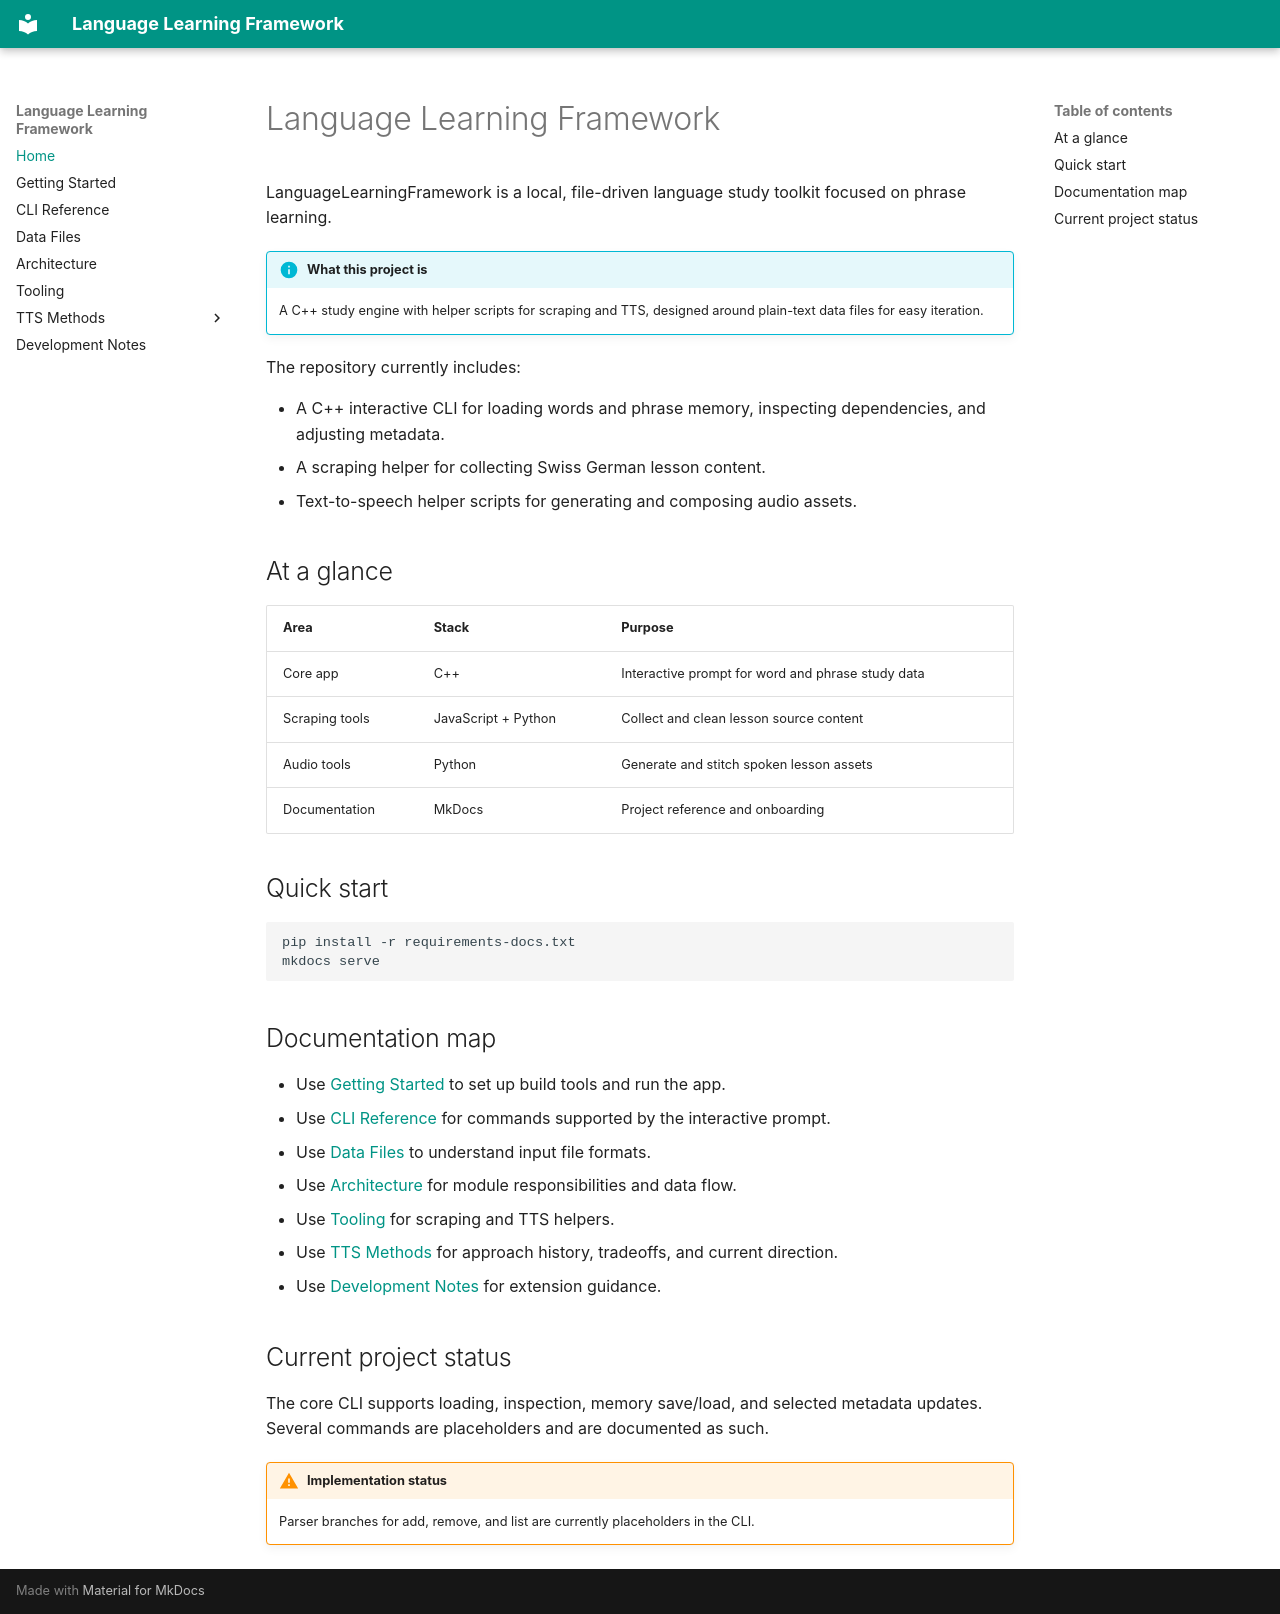

repository: griffing52/LanguageLearningFramework · page: index.html · generator: mkdocs

# Language Learning Framework

LanguageLearningFramework is a local, file-driven language study toolkit focused on phrase learning.

!!! info "What this project is"
    A C++ study engine with helper scripts for scraping and TTS, designed around plain-text data files for easy iteration.

The repository currently includes:

- A C++ interactive CLI for loading words and phrase memory, inspecting dependencies, and adjusting metadata.
- A scraping helper for collecting Swiss German lesson content.
- Text-to-speech helper scripts for generating and composing audio assets.

## At a glance

| Area | Stack | Purpose |
| --- | --- | --- |
| Core app | C++ | Interactive prompt for word and phrase study data |
| Scraping tools | JavaScript + Python | Collect and clean lesson source content |
| Audio tools | Python | Generate and stitch spoken lesson assets |
| Documentation | MkDocs | Project reference and onboarding |

## Quick start

```powershell
pip install -r requirements-docs.txt
mkdocs serve
```

## Documentation map

- Use [Getting Started](getting-started.md) to set up build tools and run the app.
- Use [CLI Reference](cli-reference.md) for commands supported by the interactive prompt.
- Use [Data Files](data-files.md) to understand input file formats.
- Use [Architecture](architecture.md) for module responsibilities and data flow.
- Use [Tooling](tooling.md) for scraping and TTS helpers.
- Use [TTS Methods](tts-methods/index.md) for approach history, tradeoffs, and current direction.
- Use [Development Notes](development.md) for extension guidance.

## Current project status

The core CLI supports loading, inspection, memory save/load, and selected metadata updates. Several commands are placeholders and are documented as such.

!!! warning "Implementation status"
    Parser branches for add, remove, and list are currently placeholders in the CLI.
